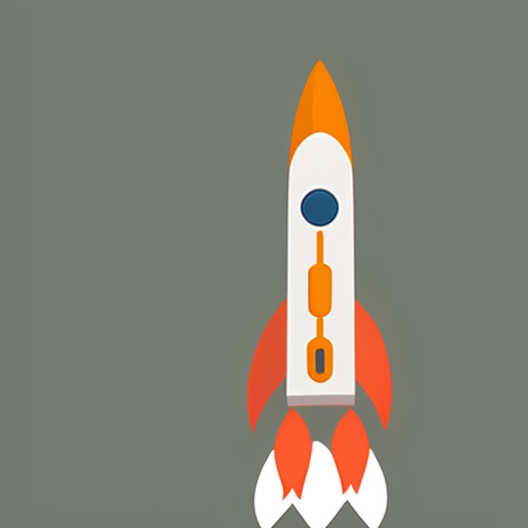
Generation parameters embedded in this image by AUTOMATIC1111 Stable Diffusion web UI or a fork of it (Forge, ...) (PNG 'parameters' text chunk):
one rocket in cartoon style 

Steps: 50, Sampler: Euler a, CFG scale: 7, Seed: 4006864432, Size: 528x528, Model hash: 3e777936f8, Model: seek_art_mega_v1